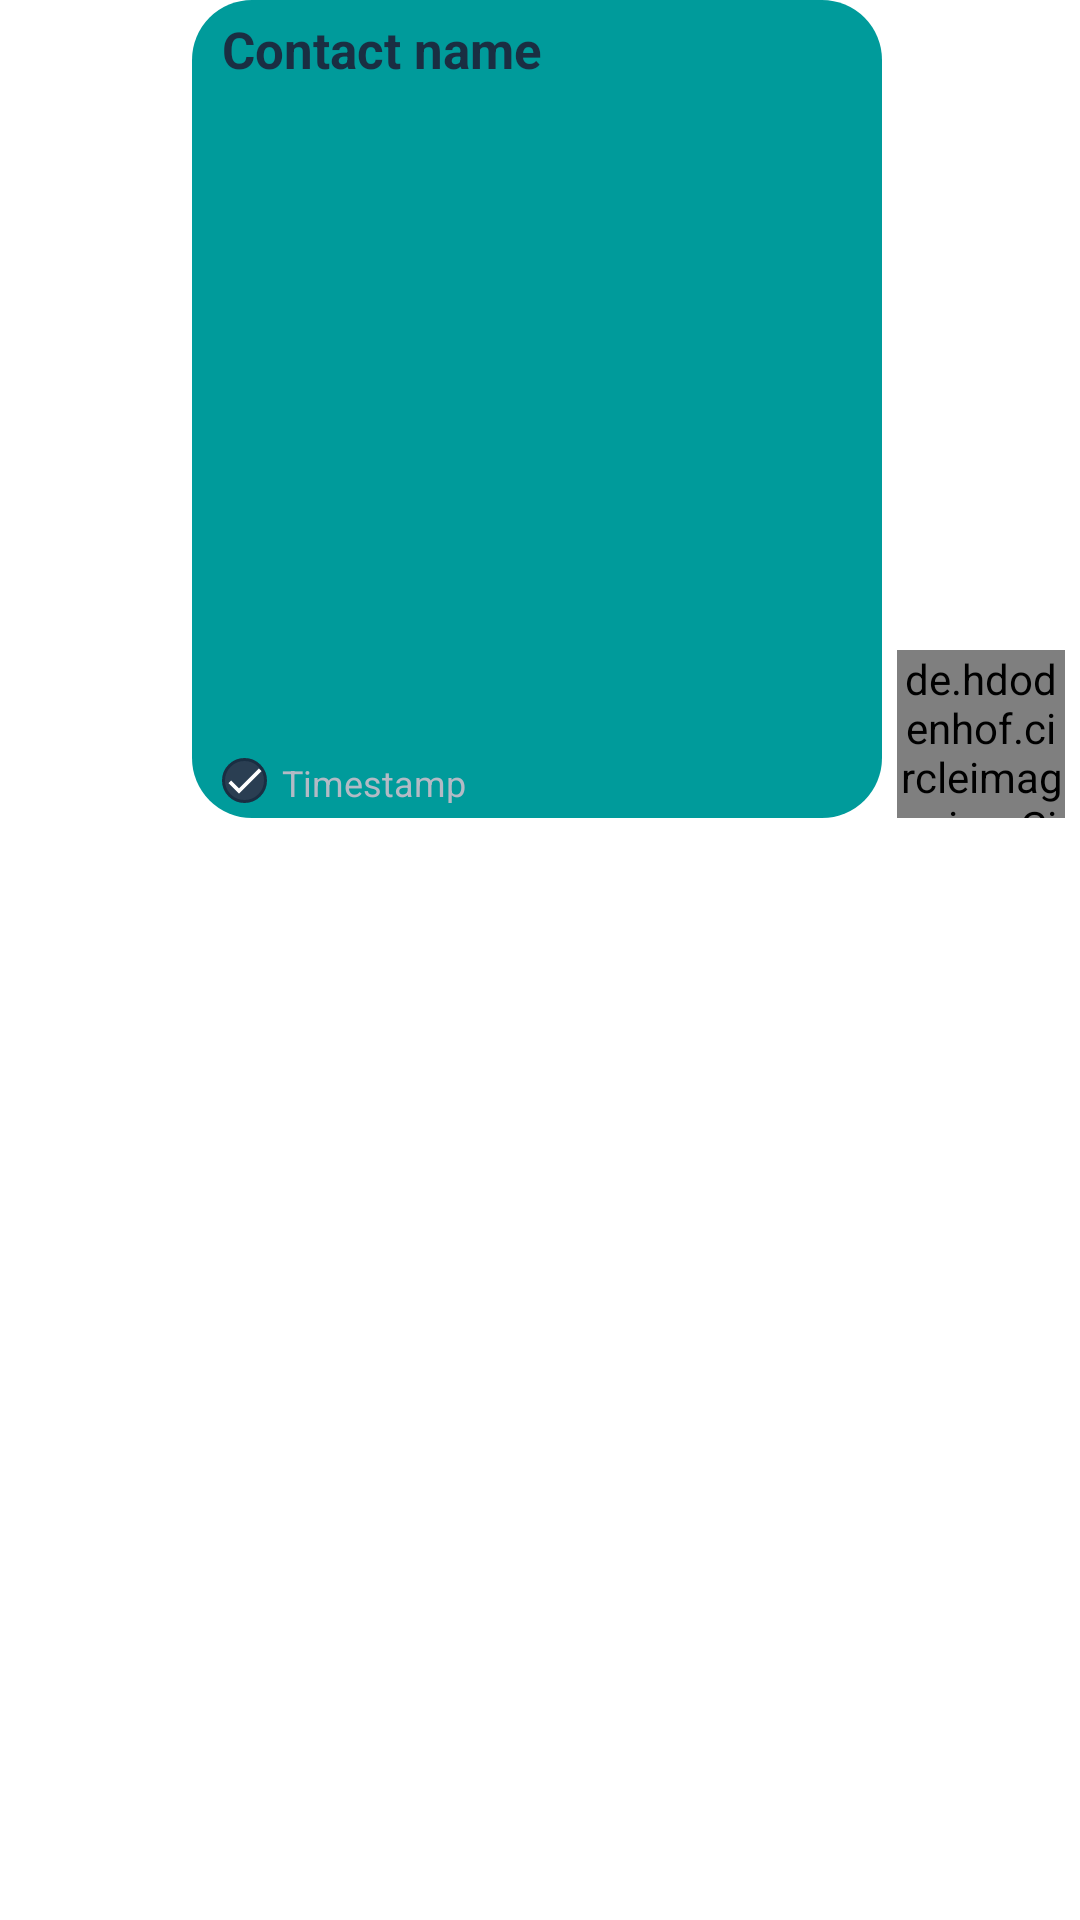

Produce the Android XML layout that renders to this screen, including the resource entries it uses.
<!-- AndroidManifest.xml: application theme AppTheme -->
<!-- res/layout/chat_sent_image_message.xml -->
<?xml version="1.0" encoding="utf-8"?>
<RelativeLayout xmlns:android="http://schemas.android.com/apk/res/android"
    android:layout_width="wrap_content"
    android:layout_height="wrap_content"
    android:layout_marginTop="5dp"
    xmlns:app="http://schemas.android.com/apk/res-auto">

    <de.hdodenhof.circleimageview.CircleImageView
        android:id="@+id/sender_profile_pic"
        android:layout_width="56dp"
        android:layout_height="56dp"
        android:layout_marginEnd="5dp"
        android:layout_alignParentEnd="true"
        android:layout_alignBottom="@id/message_layout"
        android:src="@drawable/profile_image"
        app:civ_border_width="2dp"
        app:civ_border_color="@color/colorPrimaryDark"/>

    <RelativeLayout
        android:id="@+id/message_layout"
        android:padding="5dp"
        android:background="@drawable/message_sent_layout"
        android:layout_toStartOf="@+id/sender_profile_pic"
        android:layout_marginStart="15dp"
        android:layout_marginEnd="5dp"
        android:layout_width="wrap_content"
        android:layout_height="wrap_content">

        <TextView
            android:id="@+id/sender_name"
            android:text="@string/chat_contact_name"
            android:textSize="17sp"
            android:textStyle="bold"
            android:textColor="@color/colorPrimaryDark"
            android:layout_width="wrap_content"
            android:layout_height="wrap_content"
            android:layout_marginStart="5dp"
            android:layout_marginEnd="5dp"/>

        <ImageView
            android:id="@+id/message_content"
            android:layout_width="200dp"
            android:layout_height="200dp"
            android:layout_below="@id/sender_name"
            android:layout_margin="10dp"/>

        <ImageView
            android:id="@+id/message_status"
            android:layout_width="15dp"
            android:layout_height="15dp"
            android:background="@drawable/message_status"
            android:src="@drawable/ic_baseline_done_24"
            android:layout_marginTop="5dp"
            android:layout_marginStart="5dp"
            android:layout_below="@id/message_content"/>

        <TextView
            android:id="@+id/message_timestamp"
            android:text="@string/timestamp"
            android:textSize="12sp"
            android:textColor="@color/colorText"
            android:layout_marginTop="5dp"
            android:layout_width="wrap_content"
            android:layout_height="15dp"
            android:layout_below="@id/message_content"
            android:layout_toEndOf="@id/message_status"
            android:layout_marginStart="5dp"
            android:layout_marginEnd="5dp"/>
    </RelativeLayout>
</RelativeLayout>
<!-- resources referenced by this layout -->
<resources>
  <color name="colorPrimaryDark">#1A2E42</color>
  <color name="colorText">#B3BAC5</color>
  <!-- drawable ic_baseline_done_24 (drawable) -->
  <vector android:height="20dp" android:tint="#FFFFFF"
      android:viewportHeight="24" android:viewportWidth="24"
      android:width="20dp" xmlns:android="http://schemas.android.com/apk/res/android">
      <path android:fillColor="@android:color/white" android:pathData="M9,16.2L4.8,12l-1.4,1.4L9,19 21,7l-1.4,-1.4L9,16.2z"/>
  </vector>
  <!-- drawable message_sent_layout (drawable) -->
  <?xml version="1.0" encoding="utf-8"?>
  
  <selector xmlns:android="http://schemas.android.com/apk/res/android">
      <item>
          <shape android:shape="rectangle">
              <corners android:radius="20dp"/>
              <solid android:color="@color/colorAccent"/>
          </shape>
      </item>
  </selector>
  <!-- drawable message_status (drawable) -->
  <?xml version="1.0" encoding="utf-8"?>
  
  <shape xmlns:android="http://schemas.android.com/apk/res/android"
      android:shape="oval">
  
      <solid android:color="@color/colorPrimary"/>
      <stroke android:color="@color/colorPrimaryDark" android:width="1dp"/>
  </shape>
  <string name="chat_contact_name">Contact name</string>
  <string name="timestamp">Timestamp</string>
  <style name="AppTheme" parent="Theme.MaterialComponents.Light.NoActionBar">
          
          <item name="colorPrimary">@color/colorPrimary</item>
          <item name="colorPrimaryDark">@color/colorPrimaryDark</item>
          <item name="colorAccent">@color/colorAccent</item>
          <item name="colorSecondary">@color/colorSecondary</item>
          <item name="android:statusBarColor">@color/colorPrimaryDark</item>
          <item name="android:textColorPrimary">#000000</item>
          <item name="android:textColorSecondary">#000000</item>
          <item name="android:textColor">#000000</item>
      </style>
  <color name="colorAccent">#009B9B</color>
  <color name="colorPrimary">#2A3E52</color>
  <color name="colorSecondary">#FFFFFF</color>
</resources>
